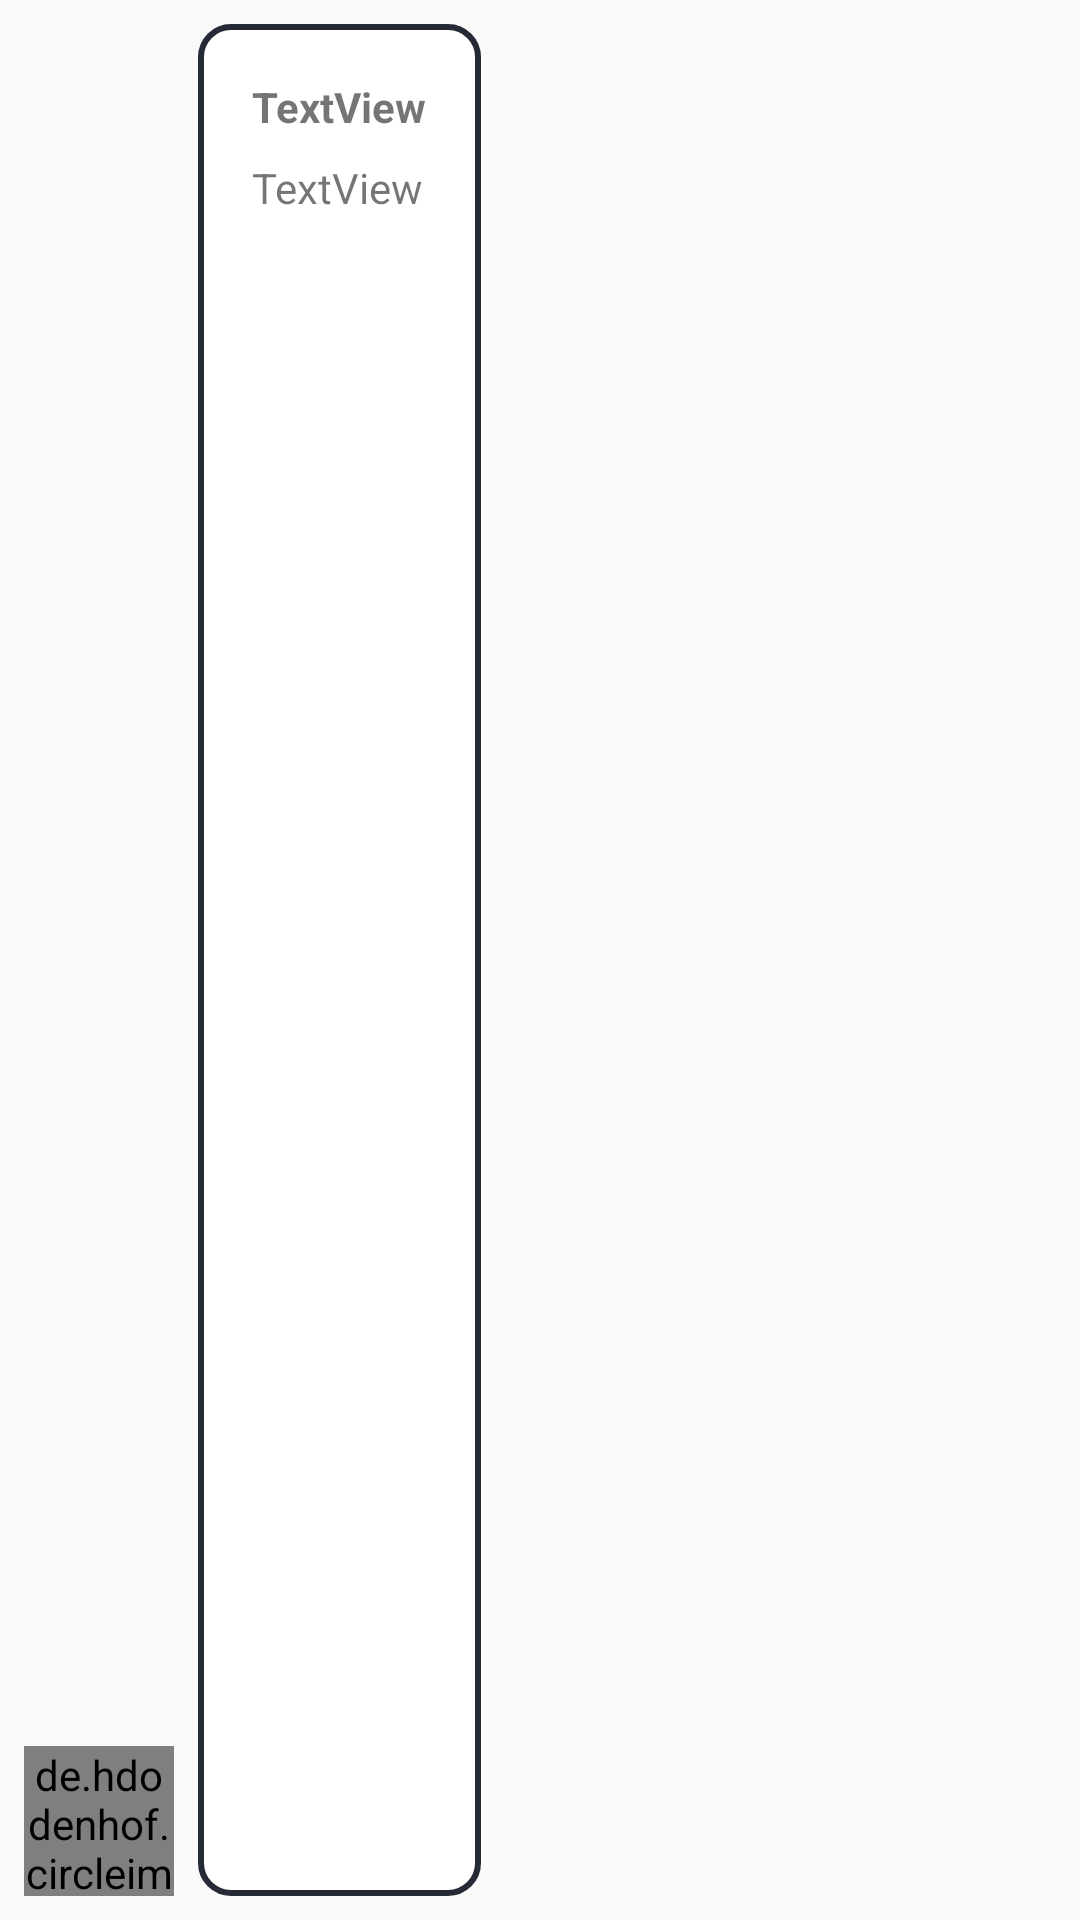

Produce the Android XML layout that renders to this screen, including the resource entries it uses.
<!-- AndroidManifest.xml: application theme AppTheme -->
<!-- res/layout/chat_from_row.xml -->
<?xml version="1.0" encoding="utf-8"?>
<android.support.constraint.ConstraintLayout xmlns:android="http://schemas.android.com/apk/res/android"
    xmlns:app="http://schemas.android.com/apk/res-auto"
    xmlns:tools="http://schemas.android.com/tools"
    android:layout_width="match_parent"
    android:layout_height="wrap_content">

    <de.hdodenhof.circleimageview.CircleImageView
        android:id="@+id/chat_sender_image"
        android:layout_width="50dp"
        android:layout_height="50dp"
        android:layout_marginBottom="8dp"
        android:layout_marginStart="8dp"
        app:layout_constraintBottom_toBottomOf="parent"
        app:layout_constraintStart_toStartOf="parent" />

    <LinearLayout
        android:id="@+id/linearLayout"
        android:layout_width="wrap_content"
        android:layout_height="match_parent"
        android:layout_marginBottom="8dp"
        android:layout_marginEnd="80dp"
        android:layout_marginStart="8dp"
        android:layout_marginTop="8dp"
        android:background="@drawable/from_message_bubble"
        android:orientation="vertical"
        android:padding="10dp"
        app:layout_constraintBottom_toBottomOf="parent"
        app:layout_constraintEnd_toEndOf="parent"
        app:layout_constraintHorizontal_bias="0.0"
        app:layout_constraintStart_toEndOf="@+id/chat_sender_image"
        app:layout_constraintTop_toTopOf="parent">

        <TextView
            android:id="@+id/chat_text_sender"
            android:layout_width="match_parent"
            android:layout_height="wrap_content"
            android:layout_marginBottom="8dp"
            android:layout_marginEnd="8dp"
            android:layout_marginStart="8dp"
            android:layout_marginTop="8dp"
            android:text="TextView"
            android:textStyle="bold"
            android:ellipsize="end"
            app:layout_constraintBottom_toTopOf="@+id/chat_text"
            tools:layout_editor_absoluteX="56dp" />

        <TextView
            android:id="@+id/chat_text"
            android:layout_width="match_parent"
            android:layout_height="wrap_content"
            android:layout_marginBottom="8dp"
            android:layout_marginEnd="8dp"
            android:layout_marginStart="8dp"
            android:maxLines="1"
            android:text="TextView"
            app:layout_constraintBottom_toBottomOf="parent"
            app:layout_constraintEnd_toEndOf="parent"
            app:layout_constraintHorizontal_bias="0.0"
            app:layout_constraintStart_toEndOf="@+id/chat_sender_image" />
    </LinearLayout>

</android.support.constraint.ConstraintLayout>
<!-- resources referenced by this layout -->
<resources>
  <!-- drawable from_message_bubble (drawable) -->
  <?xml version="1.0" encoding="utf-8"?>
  <shape xmlns:android="http://schemas.android.com/apk/res/android">
      <solid android:color="@color/colorPrimary"/>
      <corners android:radius="10dp"/>
      <stroke android:width="2dp" android:color="@color/colorPrimaryDark"/>
  </shape>
  <style name="AppTheme" parent="Theme.AppCompat.Light.NoActionBar">
          
          <item name="colorPrimary">@color/colorPrimary</item>
          <item name="colorPrimaryDark">@color/colorPrimaryDark</item>
          <item name="colorAccent">@color/colorAccent</item>
      </style>
  <color name="colorPrimary">#FFFFFF</color>
  <color name="colorPrimaryDark">#242B37</color>
  <color name="colorAccent">#D7353B</color>
</resources>
